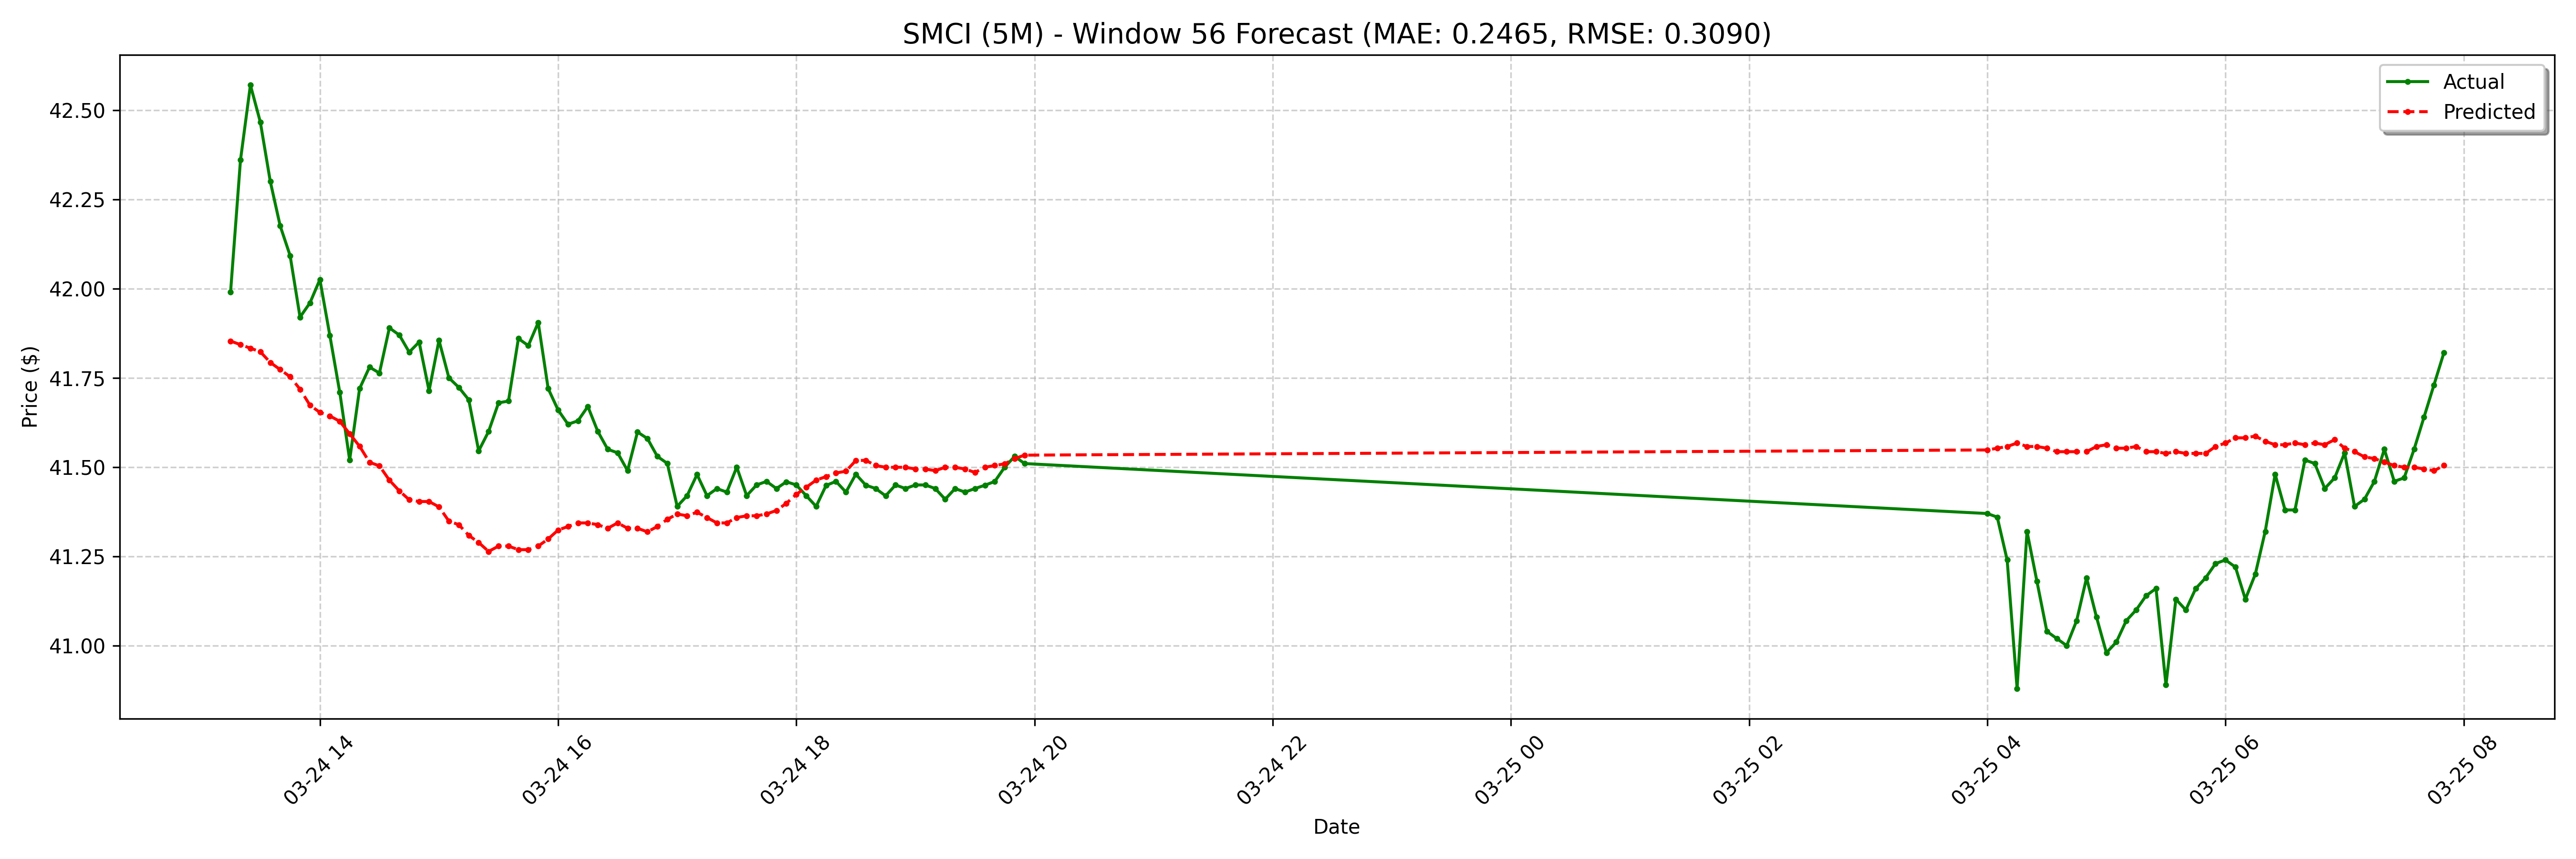

The data file committed next to this chart (first rows):
date, actual, forecast
2025-03-24 13:15:00-04:00, 41.99, 41.85
2025-03-24 13:20:00-04:00, 42.36, 41.84
2025-03-24 13:25:00-04:00, 42.57, 41.83
2025-03-24 13:30:00-04:00, 42.47, 41.82
2025-03-24 13:35:00-04:00, 42.3, 41.79
2025-03-24 13:40:00-04:00, 42.18, 41.77
2025-03-24 13:45:00-04:00, 42.09, 41.75
2025-03-24 13:50:00-04:00, 41.92, 41.72
2025-03-24 13:55:00-04:00, 41.96, 41.67
2025-03-24 14:00:00-04:00, 42.03, 41.65
2025-03-24 14:05:00-04:00, 41.87, 41.64
2025-03-24 14:10:00-04:00, 41.71, 41.63
2025-03-24 14:15:00-04:00, 41.52, 41.59
2025-03-24 14:20:00-04:00, 41.72, 41.56
2025-03-24 14:25:00-04:00, 41.78, 41.51
2025-03-24 14:30:00-04:00, 41.76, 41.5
2025-03-24 14:35:00-04:00, 41.89, 41.46
2025-03-24 14:40:00-04:00, 41.87, 41.43
2025-03-24 14:45:00-04:00, 41.82, 41.41
2025-03-24 14:50:00-04:00, 41.85, 41.4
2025-03-24 14:55:00-04:00, 41.71, 41.4
2025-03-24 15:00:00-04:00, 41.85, 41.39
2025-03-24 15:05:00-04:00, 41.75, 41.35
2025-03-24 15:10:00-04:00, 41.72, 41.34
2025-03-24 15:15:00-04:00, 41.69, 41.31
2025-03-24 15:20:00-04:00, 41.55, 41.29
2025-03-24 15:25:00-04:00, 41.6, 41.26
2025-03-24 15:30:00-04:00, 41.68, 41.28
2025-03-24 15:35:00-04:00, 41.69, 41.28
2025-03-24 15:40:00-04:00, 41.86, 41.27
2025-03-24 15:45:00-04:00, 41.84, 41.27
2025-03-24 15:50:00-04:00, 41.91, 41.28
2025-03-24 15:55:00-04:00, 41.72, 41.3
2025-03-24 16:00:00-04:00, 41.66, 41.32
2025-03-24 16:05:00-04:00, 41.62, 41.33
2025-03-24 16:10:00-04:00, 41.63, 41.34
2025-03-24 16:15:00-04:00, 41.67, 41.34
2025-03-24 16:20:00-04:00, 41.6, 41.34
2025-03-24 16:25:00-04:00, 41.55, 41.33
2025-03-24 16:30:00-04:00, 41.54, 41.34
2025-03-24 16:35:00-04:00, 41.49, 41.33
2025-03-24 16:40:00-04:00, 41.6, 41.33
2025-03-24 16:45:00-04:00, 41.58, 41.32
2025-03-24 16:50:00-04:00, 41.53, 41.33
2025-03-24 16:55:00-04:00, 41.51, 41.35
2025-03-24 17:00:00-04:00, 41.39, 41.37
2025-03-24 17:05:00-04:00, 41.42, 41.36
2025-03-24 17:10:00-04:00, 41.48, 41.37
2025-03-24 17:15:00-04:00, 41.42, 41.36
2025-03-24 17:20:00-04:00, 41.44, 41.34
2025-03-24 17:25:00-04:00, 41.43, 41.34
2025-03-24 17:30:00-04:00, 41.5, 41.36
2025-03-24 17:35:00-04:00, 41.42, 41.36
2025-03-24 17:40:00-04:00, 41.45, 41.36
2025-03-24 17:45:00-04:00, 41.46, 41.37
2025-03-24 17:50:00-04:00, 41.44, 41.38
2025-03-24 17:55:00-04:00, 41.46, 41.4
2025-03-24 18:00:00-04:00, 41.45, 41.42
2025-03-24 18:05:00-04:00, 41.42, 41.44
2025-03-24 18:10:00-04:00, 41.39, 41.46
... 68 more rows
